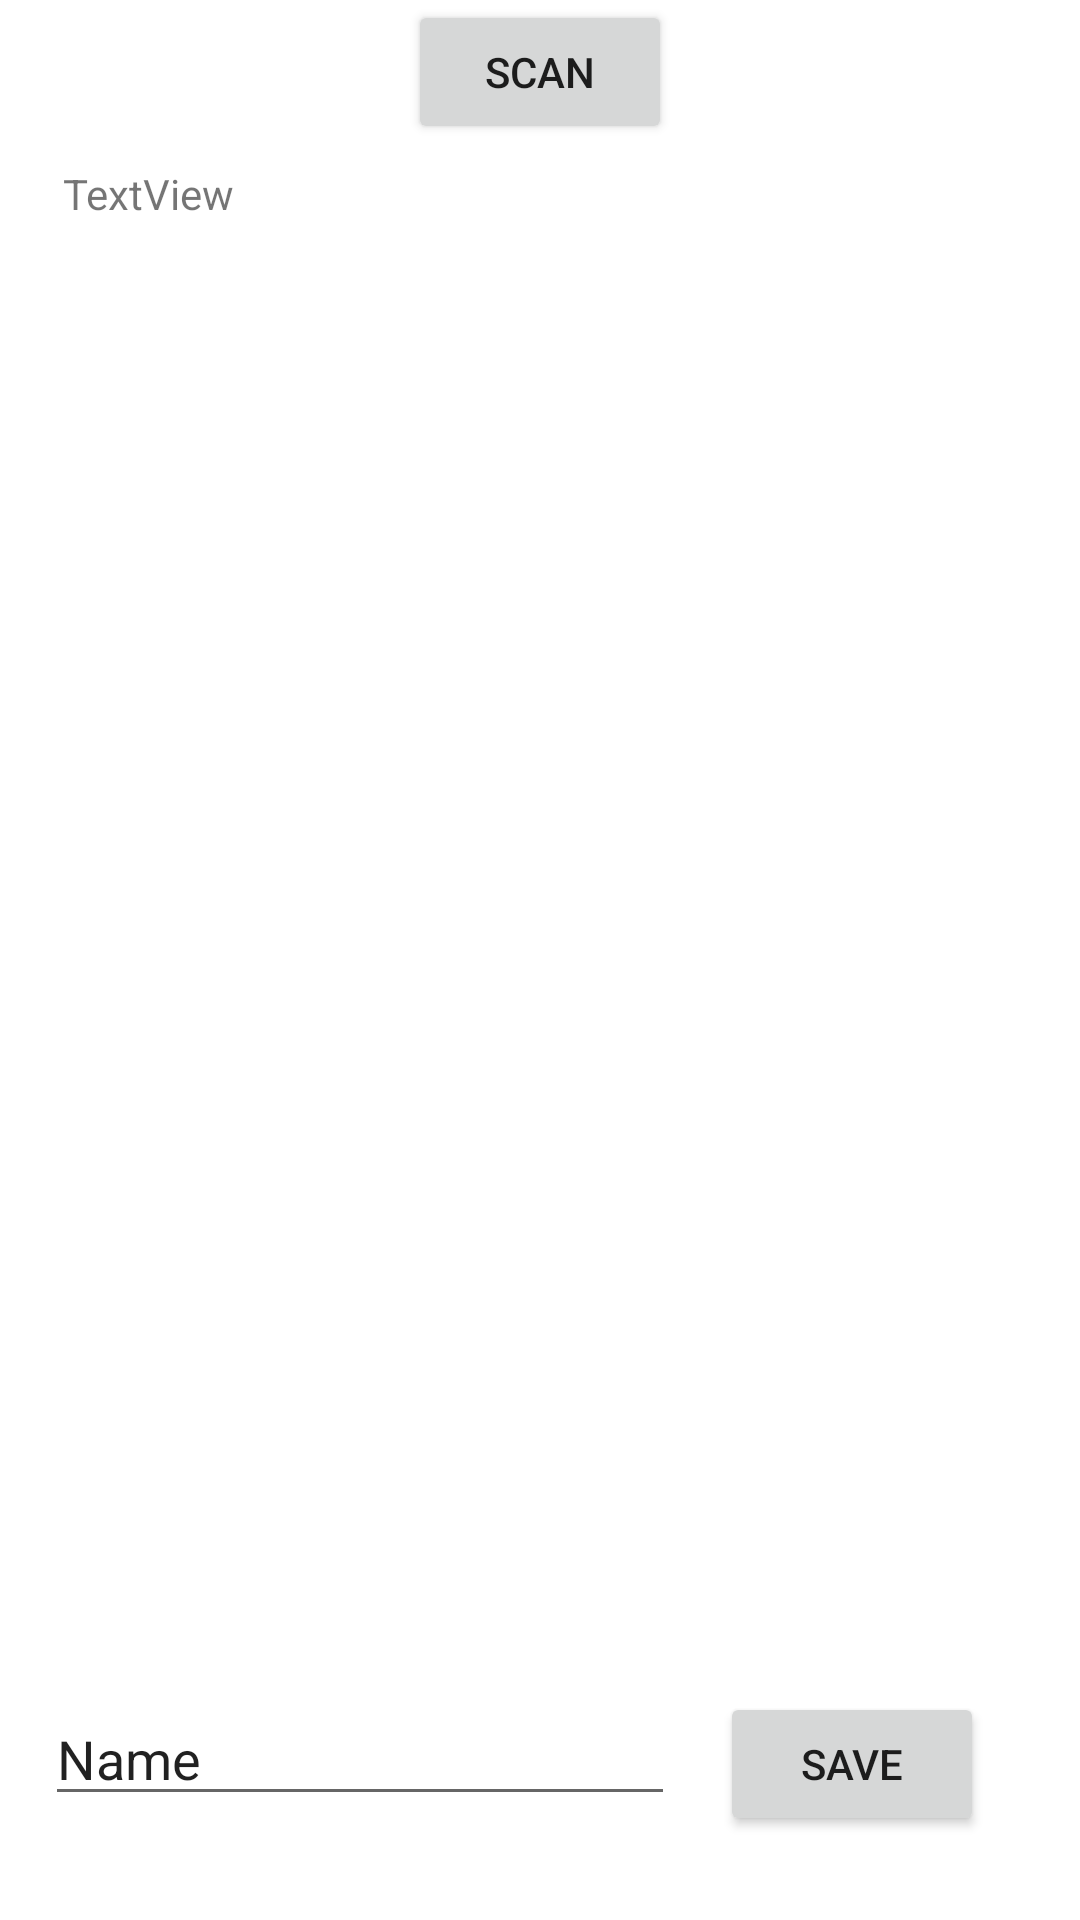

Layout XML and referenced resources for this Android screen:
<!-- AndroidManifest.xml: application theme Theme.InRoomLocation -->
<!-- res/layout/activity_collecting_data.xml -->
<?xml version="1.0" encoding="utf-8"?>
<androidx.constraintlayout.widget.ConstraintLayout xmlns:android="http://schemas.android.com/apk/res/android"
    xmlns:app="http://schemas.android.com/apk/res-auto"
    xmlns:tools="http://schemas.android.com/tools"
    android:layout_width="match_parent"
    android:layout_height="match_parent"
    tools:context=".CollectingDataActivity">


    <TextView
        android:id="@+id/tv_log"
        android:layout_width="318dp"
        android:layout_height="481dp"
        android:layout_marginTop="7dp"
        android:text="TextView"
        app:layout_constraintEnd_toEndOf="parent"
        app:layout_constraintStart_toStartOf="parent"
        app:layout_constraintTop_toBottomOf="@+id/btn_scan" />

    <Button
        android:id="@+id/btn_scan"
        android:layout_width="wrap_content"
        android:layout_height="wrap_content"
        android:text="SCAN"
        app:layout_constraintEnd_toEndOf="parent"
        app:layout_constraintStart_toStartOf="parent"
        app:layout_constraintTop_toTopOf="parent" />

    <Button
        android:id="@+id/btn_save"
        android:layout_width="wrap_content"
        android:layout_height="wrap_content"
        android:layout_marginEnd="32dp"
        android:text="SAVE"
        app:layout_constraintBottom_toBottomOf="parent"
        app:layout_constraintEnd_toEndOf="parent"
        app:layout_constraintTop_toBottomOf="@+id/tv_log" />

    <EditText
        android:id="@+id/et_filename"
        android:layout_width="wrap_content"
        android:layout_height="wrap_content"
        android:ems="10"
        android:inputType="textPersonName"
        android:text="Name"
        app:layout_constraintEnd_toStartOf="@+id/btn_save"
        app:layout_constraintStart_toStartOf="parent"
        app:layout_constraintTop_toTopOf="@+id/btn_save" />
</androidx.constraintlayout.widget.ConstraintLayout>
<!-- resources referenced by this layout -->
<resources>
  <style name="Theme.InRoomLocation" parent="Theme.MaterialComponents.DayNight.DarkActionBar">
          
          <item name="colorPrimary">@color/purple_500</item>
          <item name="colorPrimaryVariant">@color/purple_700</item>
          <item name="colorOnPrimary">@color/white</item>
          
          <item name="colorSecondary">@color/teal_200</item>
          <item name="colorSecondaryVariant">@color/teal_700</item>
          <item name="colorOnSecondary">@color/black</item>
          
          <item name="android:statusBarColor" tools:targetApi="l">?attr/colorPrimaryVariant</item>
          
      </style>
  <!-- not gathered from this repository: default colours our renderer supplied (Android Studio template values) -->
  <color name="purple_500">#FF6200EE</color>
  <color name="purple_700">#FF3700B3</color>
  <color name="teal_200">#FF03DAC5</color>
  <color name="teal_700">#FF018786</color>
  <color name="black">#FF000000</color>
  <color name="white">#FFFFFFFF</color>
</resources>
